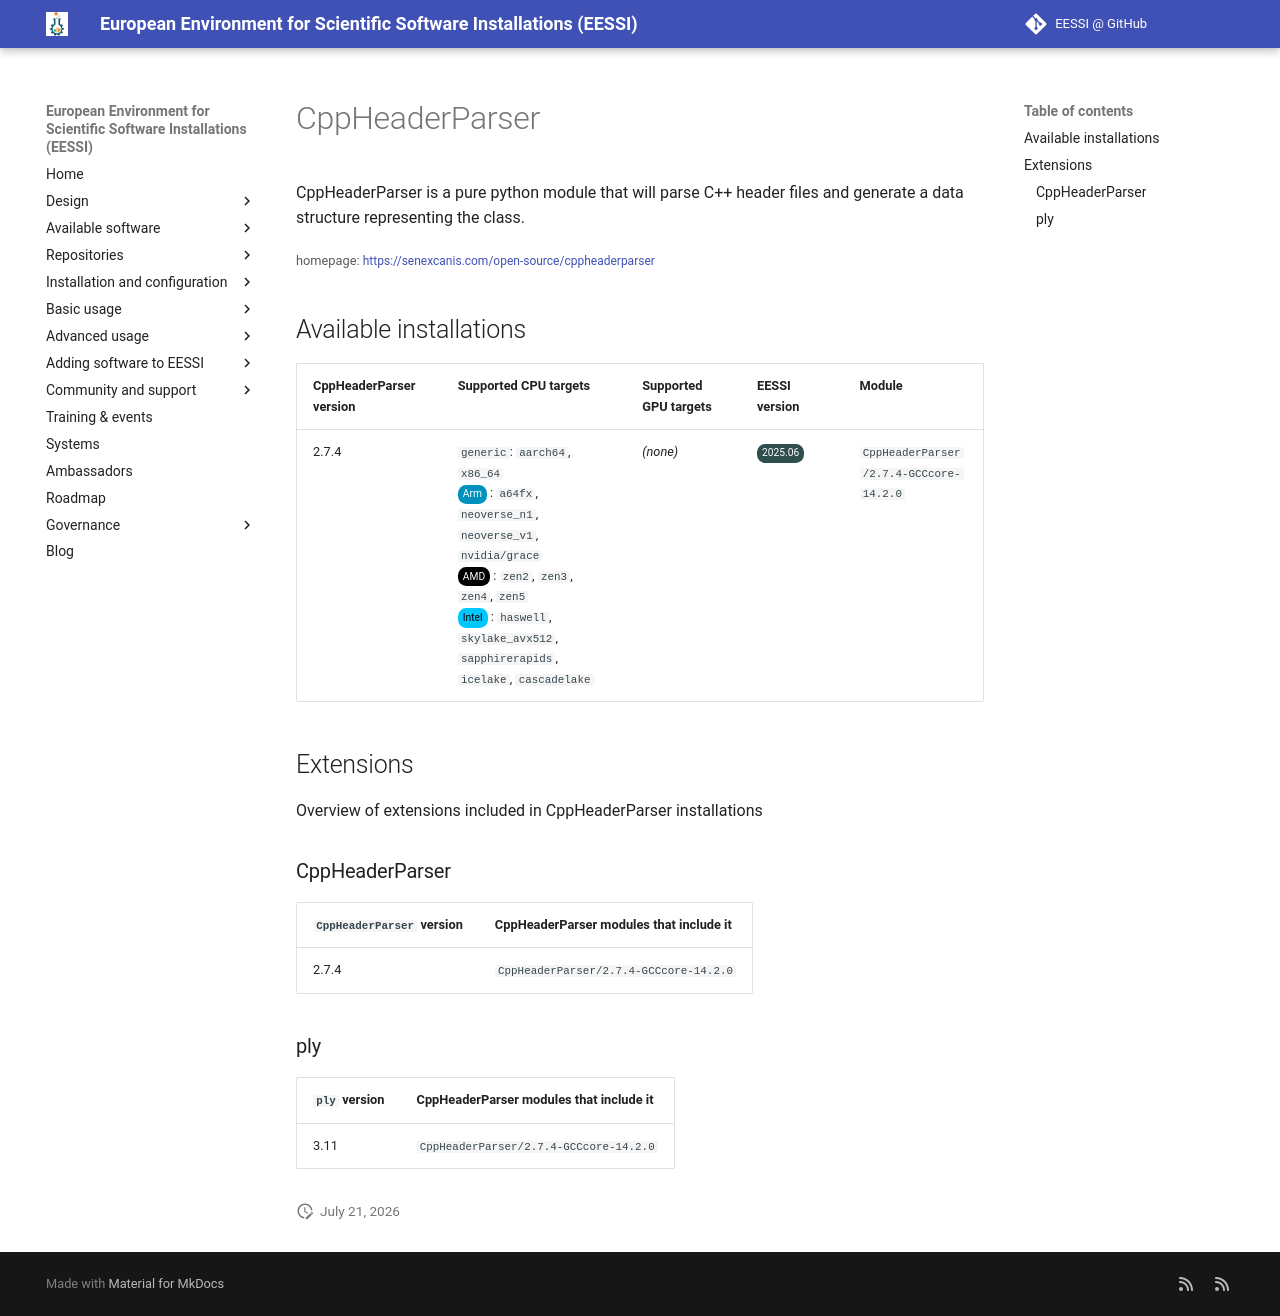

repository: EESSI/docs · page: available_software/detail/CppHeaderParser/index.html · generator: mkdocs

---
json_ld:
  '@context': https://schema.org
  '@type': SoftwareApplication
  applicationCategory: DeveloperApplication
  description: 'CppHeaderParser is a pure python module that will parse C++

    header files and generate a data structure representing the class.'
  license: Not confirmed
  name: CppHeaderParser
  offers:
    '@type': Offer
    price: 0
  operatingSystem: LINUX
  review:
    '@type': Review
    author:
      '@type': Organization
      name: EESSI
    reviewBody: Application has been successfully made available on all architectures
      supported by EESSI
    reviewRating:
      '@type': Rating
      ratingValue: 5
  softwareRequirements: See https://www.eessi.io/docs/ for how to make EESSI available
    on your system
  softwareVersion: '[''2.7.4'']'
  url: https://senexcanis.com/open-source/cppheaderparser
---
# CppHeaderParser


CppHeaderParser is a pure python module that will parse C++
header files and generate a data structure representing the class.

<small>homepage: </small><span class="software-link">[https://senexcanis.com/open-source/cppheaderparser](https://senexcanis.com/open-source/cppheaderparser)</span>

## Available installations


|CppHeaderParser version|Supported CPU targets|Supported GPU targets|EESSI version|Module|
| --- | --- | --- | --- | --- |
|2.7.4|`generic`: `aarch64`, `x86_64`<br/><span class="software-cpu-arm">Arm</span>: `a64fx`, `neoverse_n1`, `neoverse_v1`, `nvidia/grace`<br/><span class="software-cpu-amd">AMD</span>: `zen2`, `zen3`, `zen4`, `zen5`<br/><span class="software-cpu-intel">Intel</span>: `haswell`, `skylake_avx512`, `sapphirerapids`, `icelake`, `cascadelake`<br/>|*(none)*|<span class="software-eessi-version-202506">2025.06</span>|`CppHeaderParser/2.7.4-GCCcore-14.2.0`|

## Extensions

Overview of extensions included in CppHeaderParser installations


### CppHeaderParser


|`CppHeaderParser` version|CppHeaderParser modules that include it|
| --- | --- |
|2.7.4|`CppHeaderParser/2.7.4-GCCcore-14.2.0`|

### ply


|`ply` version|CppHeaderParser modules that include it|
| --- | --- |
|3.11|`CppHeaderParser/2.7.4-GCCcore-14.2.0`|
